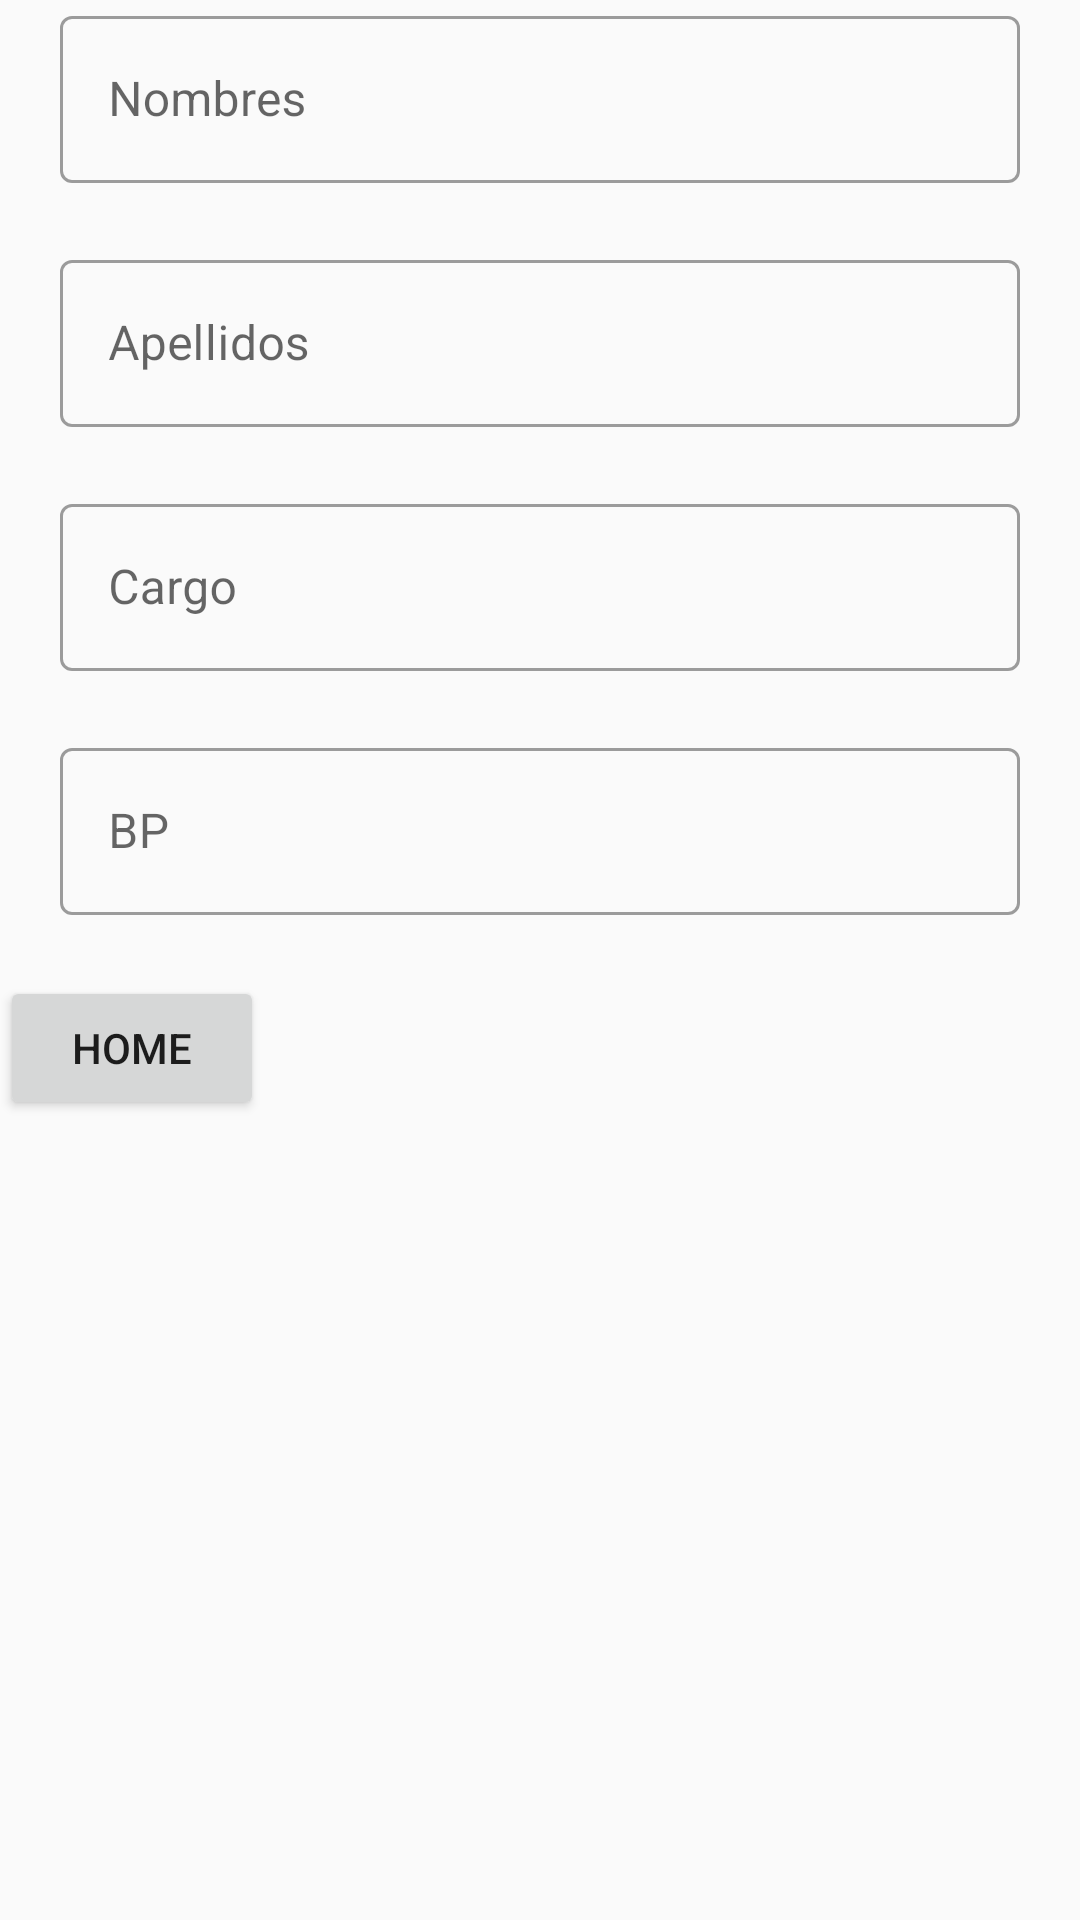

The Android layout XML behind this screen, and the referenced resources:
<!-- AndroidManifest.xml: application theme Theme.Base -->
<!-- res/layout/fragment_add_update.xml -->
<?xml version="1.0" encoding="utf-8"?>
<layout xmlns:android="http://schemas.android.com/apk/res/android"
    xmlns:app="http://schemas.android.com/apk/res-auto">

    <data>
        <import type="android.view.View" />
        <variable
            name="viewModel"
            type="com.lega.base.ui.vm.AddUpdateViewModel" />
    </data>

    <androidx.constraintlayout.widget.ConstraintLayout
        android:layout_width="match_parent"
        android:layout_height="match_parent">

    <com.google.android.material.textfield.TextInputLayout
        android:id="@+id/lbl_nombre"
        style="@style/Widget.MaterialComponents.TextInputLayout.OutlinedBox"
        android:layout_width="0dp"
        android:layout_height="wrap_content"
        android:layout_marginHorizontal="20dp"
        android:hint="Nombres"
        app:endIconMode="clear_text"
        app:errorEnabled="true"
        app:hintAnimationEnabled="true"
        app:layout_constraintEnd_toEndOf="parent"
        app:layout_constraintStart_toStartOf="parent"
        app:layout_constraintTop_toTopOf="parent">

        <com.google.android.material.textfield.TextInputEditText
            android:id="@+id/inputNombre"
            android:layout_width="match_parent"
            android:layout_height="match_parent"
            android:textColor="@android:color/black" />
    </com.google.android.material.textfield.TextInputLayout>

        <com.google.android.material.textfield.TextInputLayout
            android:id="@+id/lbl_apellidos"
            style="@style/Widget.MaterialComponents.TextInputLayout.OutlinedBox"
            android:layout_width="0dp"
            android:layout_height="wrap_content"
            android:layout_marginHorizontal="20dp"
            android:hint="Apellidos"
            app:endIconMode="clear_text"
            app:errorEnabled="true"
            app:hintAnimationEnabled="true"
            app:layout_constraintEnd_toEndOf="parent"
            app:layout_constraintStart_toStartOf="parent"
            app:layout_constraintTop_toBottomOf="@id/lbl_nombre">

            <com.google.android.material.textfield.TextInputEditText
                android:id="@+id/inputApellidos"
                android:layout_width="match_parent"
                android:layout_height="match_parent"
                android:textColor="@android:color/black" />
        </com.google.android.material.textfield.TextInputLayout>


        <com.google.android.material.textfield.TextInputLayout
            android:id="@+id/lbl_cargo"
            style="@style/Widget.MaterialComponents.TextInputLayout.OutlinedBox"
            android:layout_width="0dp"
            android:layout_height="wrap_content"
            android:layout_marginHorizontal="20dp"
            android:hint="Cargo"
            app:endIconMode="clear_text"
            app:errorEnabled="true"
            app:hintAnimationEnabled="true"
            app:layout_constraintEnd_toEndOf="parent"
            app:layout_constraintStart_toStartOf="parent"
            app:layout_constraintTop_toBottomOf="@id/lbl_apellidos">

            <com.google.android.material.textfield.TextInputEditText
                android:id="@+id/inputCargo"
                android:layout_width="match_parent"
                android:layout_height="match_parent"
                android:textColor="@android:color/black" />
        </com.google.android.material.textfield.TextInputLayout>

        <com.google.android.material.textfield.TextInputLayout
            android:id="@+id/lbl_bp"
            style="@style/Widget.MaterialComponents.TextInputLayout.OutlinedBox"
            android:layout_width="0dp"
            android:layout_height="wrap_content"
            android:layout_marginHorizontal="20dp"
            android:hint="BP"
            app:endIconMode="clear_text"
            app:errorEnabled="true"
            app:hintAnimationEnabled="true"
            app:layout_constraintEnd_toEndOf="parent"
            app:layout_constraintStart_toStartOf="parent"
            app:layout_constraintTop_toBottomOf="@+id/lbl_cargo">

            <com.google.android.material.textfield.TextInputEditText
                android:id="@+id/inputbp"
                android:layout_width="match_parent"
                android:layout_height="match_parent"
                android:textColor="@android:color/black" />
        </com.google.android.material.textfield.TextInputLayout>

        <androidx.appcompat.widget.AppCompatButton
            android:id="@+id/btn_back"
            android:layout_width="0dp"
            android:layout_height="wrap_content"
            android:text="Home"
            app:layout_constraintStart_toStartOf="parent"
            app:layout_constraintTop_toBottomOf="@+id/lbl_bp"/>

    </androidx.constraintlayout.widget.ConstraintLayout>

</layout>
<!-- resources referenced by this layout -->
<resources>
  <style name="Theme.Base" parent="Theme.MaterialComponents.DayNight.NoActionBar.Bridge">
          
          <item name="colorPrimary">@color/purple_500</item>
          <item name="colorPrimaryVariant">@color/purple_700</item>
          <item name="colorOnPrimary">@color/white</item>
          
          <item name="colorSecondary">@color/teal_200</item>
          <item name="colorSecondaryVariant">@color/teal_700</item>
          <item name="colorOnSecondary">@color/black</item>
          
          <item name="android:statusBarColor" tools:targetApi="l">?attr/colorPrimaryVariant</item>
          
      </style>
  <color name="purple_500">#FF6200EE</color>
  <color name="purple_700">#FF3700B3</color>
  <color name="white">#FFFFFFFF</color>
  <color name="teal_200">#FF03DAC5</color>
  <color name="teal_700">#FF018786</color>
  <color name="black">#FF000000</color>
</resources>
